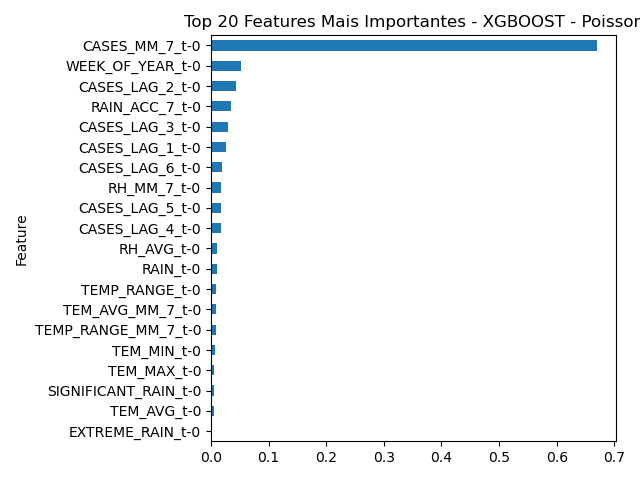

Values plotted in this chart, from the file beside it:
Feature, Importance
CASES_MM_7_t-0, 0.6698
WEEK_OF_YEAR_t-0, 0.05224
CASES_LAG_2_t-0, 0.04306
RAIN_ACC_7_t-0, 0.03431
CASES_LAG_3_t-0, 0.0302
CASES_LAG_1_t-0, 0.02642
CASES_LAG_6_t-0, 0.01891
RH_MM_7_t-0, 0.01787
CASES_LAG_5_t-0, 0.0174
CASES_LAG_4_t-0, 0.01692
RH_AVG_t-0, 0.01048
RAIN_t-0, 0.01008
TEMP_RANGE_t-0, 0.009536
TEM_AVG_MM_7_t-0, 0.009479
TEMP_RANGE_MM_7_t-0, 0.009145
TEM_MIN_t-0, 0.006401
TEM_MAX_t-0, 0.00616
SIGNIFICANT_RAIN_t-0, 0.005959
TEM_AVG_t-0, 0.005624
EXTREME_RAIN_t-0, 0.0
EXTREME_TEMP_t-0, 0.0
IDEAL_TEMP_t-0, 0.0
CASES_ACC_7_t-0, 0.0
RAIN_MM_7_t-0, 0.0
